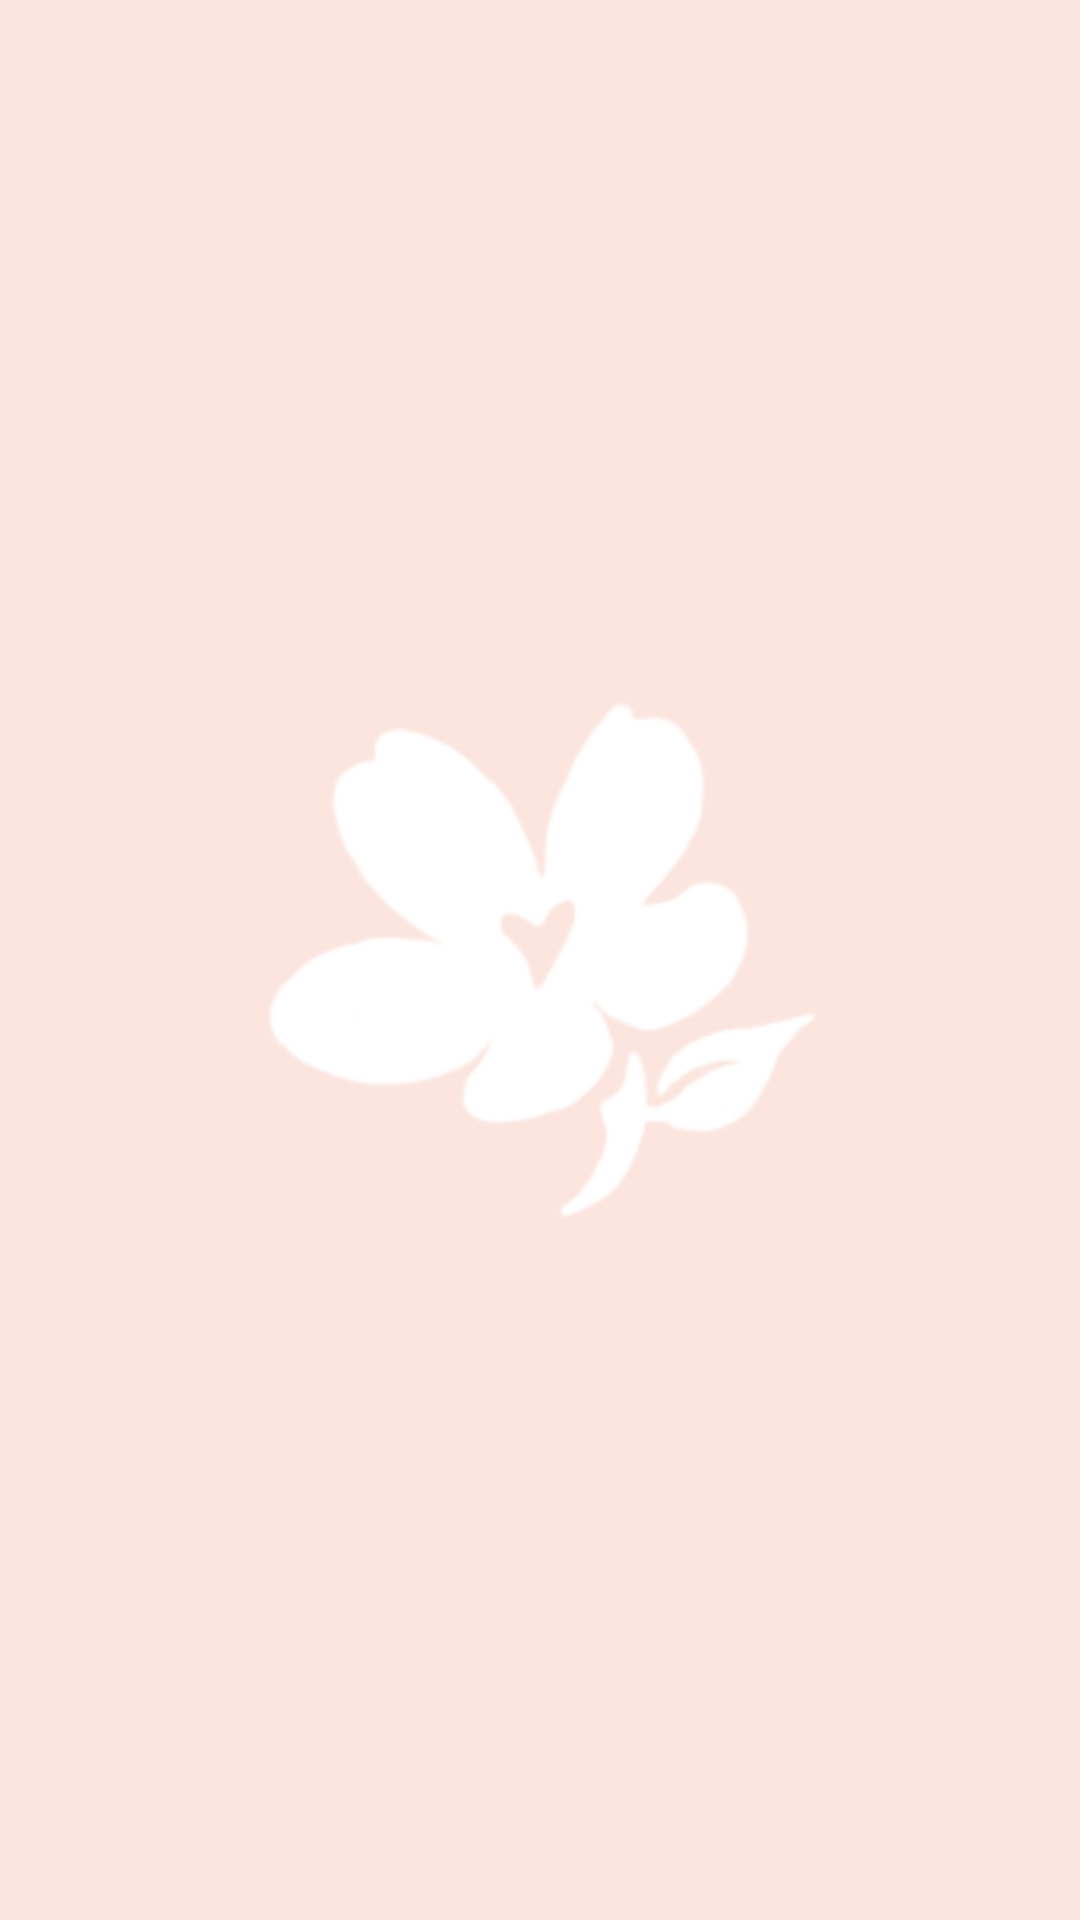

Write the Android layout XML for this screen, with the resource values it uses.
<!-- AndroidManifest.xml: application theme Theme.GenshinArtifacts -->
<!-- res/layout/activity_splash.xml -->
<?xml version="1.0" encoding="utf-8"?>
<androidx.constraintlayout.widget.ConstraintLayout xmlns:android="http://schemas.android.com/apk/res/android"
    xmlns:app="http://schemas.android.com/apk/res-auto"
    xmlns:tools="http://schemas.android.com/tools"
    android:layout_width="match_parent"
    android:layout_height="match_parent"
    tools:context=".Splash"
    >
    <View
        android:layout_width="match_parent"
        android:layout_height="match_parent"
        android:background="@color/pink_1"/>
    <ImageView
        android:layout_width="270dp"
        android:layout_height="270dp"
        android:src="@drawable/icon"
        app:layout_constraintBottom_toBottomOf="parent"
        app:layout_constraintEnd_toEndOf="parent"
        app:layout_constraintStart_toStartOf="parent"
        app:layout_constraintTop_toTopOf="parent"/>
</androidx.constraintlayout.widget.ConstraintLayout>
<!-- resources referenced by this layout -->
<resources>
  <color name="pink_1">#FBE5DE</color>
  <!-- drawable icon: png bitmap (drawable, 7178 bytes) -->
  <style name="Theme.GenshinArtifacts" parent="Theme.MaterialComponents.DayNight.NoActionBar">
  		
  		<item name="colorPrimary">@color/gray_1</item>
  		<item name="colorPrimaryVariant">@color/gray_1</item>
  		<item name="colorOnPrimary">@color/white</item>
  		
  		<item name="colorSecondary">@color/pink_1</item>
  		<item name="colorSecondaryVariant">@color/gray_1</item>
  		<item name="colorOnSecondary">@color/black</item>
  
  
  		
  		<item name="android:statusBarColor" tools:targetApi="l">?attr/colorSecondary</item>
  		<item name="android:windowLightStatusBar">true</item>
  		
  
  		<item name="fontFamily">@font/montserrat_regular</item>
  	</style>
  <color name="gray_1">#3B4354</color>
  <color name="white">#FFFFFFFF</color>
  <color name="black">#FF000000</color>
</resources>
